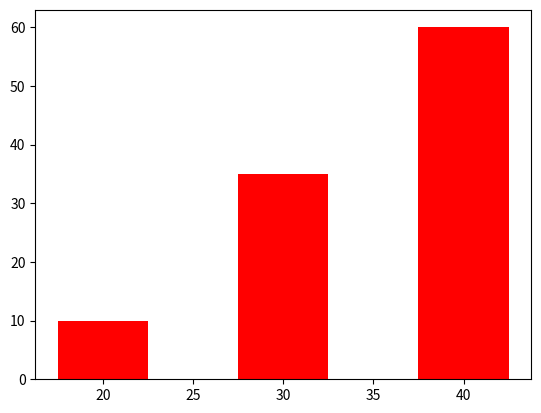

Reproduce this figure in Python.
import matplotlib.pyplot as plt
import numpy as np

x=([10,35,20,29])
y=([24,25,50,31])



x=([12,13,45,32])
y=(["A","B","c","d"])

plt.show()


a=([20,30,40])
b=([10,35,60])

plt.bar(a,b,color='r',width=5)

plt.show()